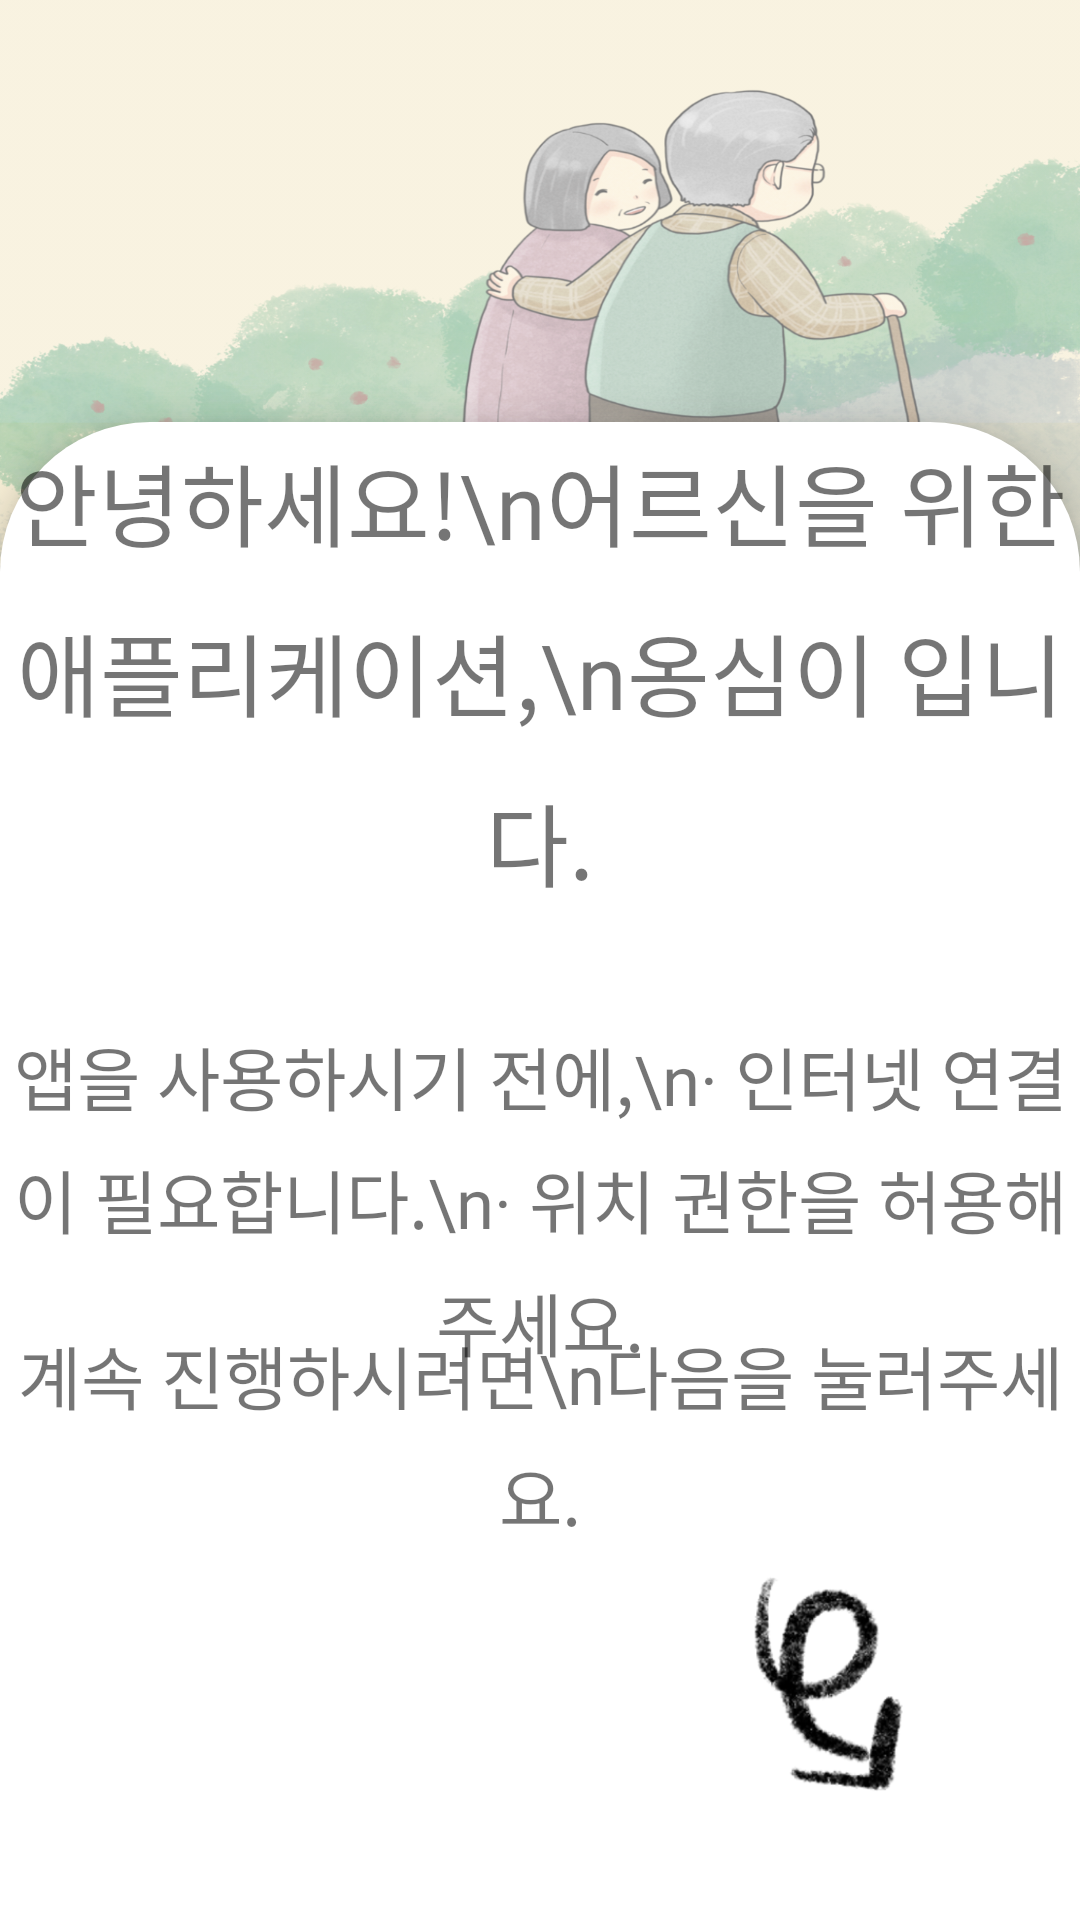

Write the Android layout XML for this screen, with the resource values it uses.
<!-- AndroidManifest.xml: application theme Theme.MyApplication -->
<!-- res/layout/tuto_page1.xml -->
<?xml version="1.0" encoding="utf-8"?>
<androidx.constraintlayout.widget.ConstraintLayout xmlns:android="http://schemas.android.com/apk/res/android"
    xmlns:app="http://schemas.android.com/apk/res-auto"
    xmlns:tools="http://schemas.android.com/tools"
    android:layout_width="match_parent"
    android:layout_height="match_parent"
    android:background="@drawable/tutorial1">

    <androidx.constraintlayout.widget.ConstraintLayout
        android:layout_width="match_parent"
        android:layout_height="0dp"
        android:orientation="vertical"
        android:background="@drawable/whitebox_round"
        app:layout_constraintTop_toBottomOf="@+id/bolderline"
        app:layout_constraintBottom_toBottomOf="parent"
        android:elevation="7dp">

        <TextView
            android:id="@+id/textView3"
            android:layout_width="wrap_content"
            android:layout_height="wrap_content"
            android:gravity="center"
            android:text="안녕하세요!\n어르신을 위한 애플리케이션,\n옹심이 입니다."
            android:textSize="30sp"
            android:lineSpacingExtra ="7dp"
            android:lineSpacingMultiplier="1.15"
            android:fontFamily="@font/pretendardbold"
            app:layout_constraintEnd_toEndOf="parent"
            app:layout_constraintStart_toStartOf="parent"
            app:layout_constraintTop_toBottomOf="@+id/guideline29"
            app:layout_constraintBottom_toTopOf="@+id/needs"/>

        <TextView
            android:id="@+id/needs"
            android:layout_width="match_parent"
            android:layout_height="wrap_content"
            android:paddingTop="20dp"
            android:paddingBottom="20dp"
            android:gravity="center"
            android:text="앱을 사용하시기 전에,\n· 인터넷 연결이 필요합니다.\n· 위치 권한을 허용해주세요."
            android:textSize="23sp"
            android:lineSpacingExtra="6sp"
            android:lineSpacingMultiplier="1.05"
            android:fontFamily="@font/pretendardbold"
            app:layout_constraintTop_toBottomOf="@+id/textView3"
            app:layout_constraintBottom_toTopOf="@+id/guide"
            android:layout_marginBottom="20dp"
            android:layout_marginTop="20dp"/>

        <TextView
            android:id="@+id/guide"
            android:layout_width="wrap_content"
            android:layout_height="wrap_content"
            android:text="계속 진행하시려면\n다음을 눌러주세요."
            android:textSize="23sp"
            android:lineSpacingExtra ="7dp"
            android:fontFamily="@font/pretendardmedium"
            app:layout_constraintBottom_toTopOf="@+id/guideline30"
            android:gravity="center"
            android:layout_marginTop="10dp"
            app:layout_constraintEnd_toEndOf="parent"
            app:layout_constraintStart_toStartOf="parent" />

        <ImageView
            android:id="@+id/point"
            android:layout_width="wrap_content"
            android:layout_height="wrap_content"
            app:layout_constraintBottom_toBottomOf="parent"
            app:layout_constraintRight_toRightOf="parent"
            app:layout_constraintTop_toBottomOf="@id/guideline30"
            app:srcCompat="@drawable/point"
            tools:ignore="ContentDescription" />

        <androidx.constraintlayout.widget.Guideline
            android:id="@+id/guideline29"
            android:layout_width="wrap_content"
            android:layout_height="wrap_content"
            android:orientation="horizontal"
            app:layout_constraintGuide_percent="0.12" />

        <androidx.constraintlayout.widget.Guideline
            android:id="@+id/guideline30"
            android:layout_width="wrap_content"
            android:layout_height="wrap_content"
            android:orientation="horizontal"
            app:layout_constraintGuide_percent="0.75" />


    </androidx.constraintlayout.widget.ConstraintLayout>

    <androidx.constraintlayout.widget.Guideline
        android:id="@+id/bolderline"
        android:layout_width="wrap_content"
        android:layout_height="wrap_content"
        android:orientation="horizontal"
        app:layout_constraintGuide_percent="0.22" />





</androidx.constraintlayout.widget.ConstraintLayout>
<!-- resources referenced by this layout -->
<resources>
  <!-- drawable point: png bitmap (drawable, 32195 bytes) -->
  <!-- drawable tutorial1: png bitmap (drawable, 902761 bytes) -->
  <!-- drawable whitebox_round (drawable) -->
  <?xml version="1.0" encoding="utf-8"?>
  <shape xmlns:android="http://schemas.android.com/apk/res/android"
      android:padding="10dp"
      android:shape="rectangle" >
      <solid android:color="@color/white" />
      <corners
          android:topLeftRadius="50dp"
          android:topRightRadius="50dp" />
  </shape>
  <style name="Theme.MyApplication" parent="Theme.AppCompat.Light.NoActionBar">
          
          <item name="colorPrimary">@color/buttoncolor</item>
          <item name="colorPrimaryVariant">@color/purple_700</item>
          <item name="colorOnPrimary">@color/white</item>
          
          <item name="colorSecondary">@color/teal_200</item>
          <item name="colorSecondaryVariant">@color/teal_700</item>
          <item name="colorOnSecondary">@color/black</item>
          <item name="colorTertiary">@color/gray</item>
          
          
  
          
          
          <item name="android:statusBarColor" tools:targetApi="l">?attr/colorTertiary</item>
          <item name="android:windowLightStatusBar">true</item>
          
          
          
      </style>
  <color name="white">#FFFFFFFF</color>
  <color name="buttoncolor">#5CAB7D</color>
  <color name="purple_700">#FF3700B3</color>
  <color name="teal_200">#FF03DAC5</color>
  <color name="teal_700">#FF018786</color>
  <color name="black">#FF000000</color>
  <color name="gray">#F2F2F2</color>
</resources>
